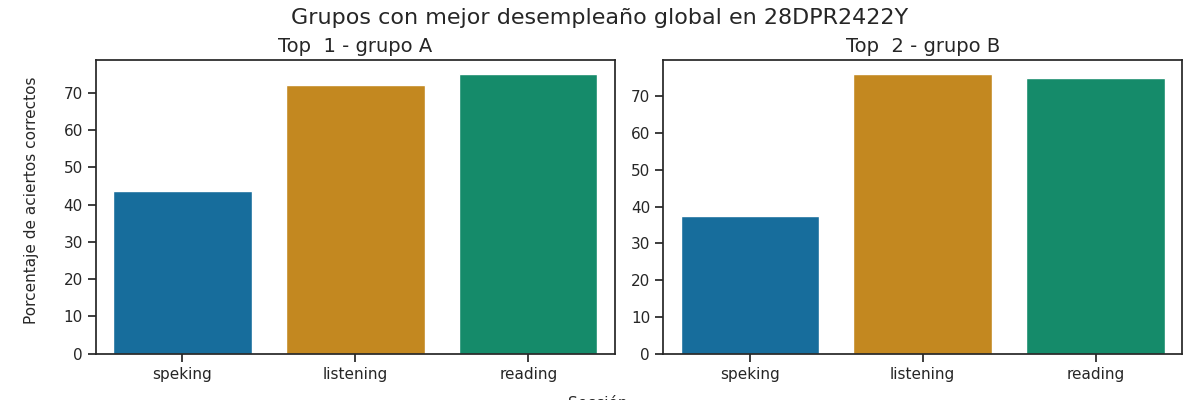

The table this chart was drawn from, first rows:
Top, Grupo, Porcentaje de aciertos correctos, Porcentaje de aciertos correctos para la…, Porcentaje de aciertos correctos para la…, Porcentaje de aciertos correctos para la…, Porcentaje de aciertos correctos para la…, Porcentaje de aciertos correctos para la…, Calificación promedio en los exámenes pa…, Calificación promedio en los exámenes pa…, Calificación promedio en los exámenes pa…, Calificación promedio en los exámenes pa…, Calificación promedio en los exámenes pa…, Promedio de aciertos en los exámenes par…, Promedio de aciertos en los exámenes par…, Promedio de aciertos en los exámenes par…, Promedio de aciertos en los exámenes par…, Promedio de aciertos en los exámenes par…
1, A, 63.58, 72.0, 75.0, 37.5, 50.0, 43.75, A2 -, A1 +, A1, A1, A1, 18, 30, 3, 4, 4
2, B, 62.83, 76.0, 75.0, 50.0, 25.0, 37.5, A2 -, A1 +, A1, A1, A1, 19, 30, 4, 2, 3
